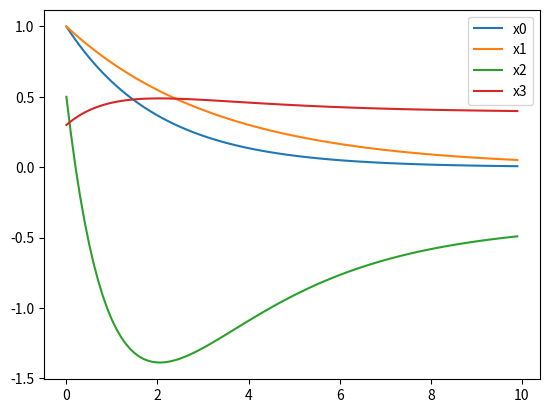

Write Python code to recreate this figure.
import numpy as np
from scipy.integrate import ode
from scipy.linalg import expm
import matplotlib.pyplot as plt


#analytic function of open loop matrix differential equation
def analytic(x0,A,t):
	x = np.matmul(expm(A*t),x0)
	return x

#plotter for solution of open loop matrix differential equation
def plot_analytic(analytic_f,x0,A,dt,tot_t):
	t = np.arange(0,tot_t,dt)
	x = np.zeros((len(t),len(x0)))
	for i,time in enumerate(t):
		x[i,:] = analytic(x0,A,time)
	labels = ["x"+str(i) for i in range(0,len(x0))]
	for x_arr,label in zip(x.transpose(),labels):
		plt.plot(t,x_arr,label = label)
	plt.legend()
	plt.show()




x0 = np.array([1,1,0.5,0.3])
A = np.matrix([[-0.5,0,0,0],[0,-0.3,0,0],[-1,-1,-1,-1],[0.1,0.1,0.1,0.1]])
tot_t = 10
dt = 0.1

plot_analytic(analytic,x0,A,0.1,10)


